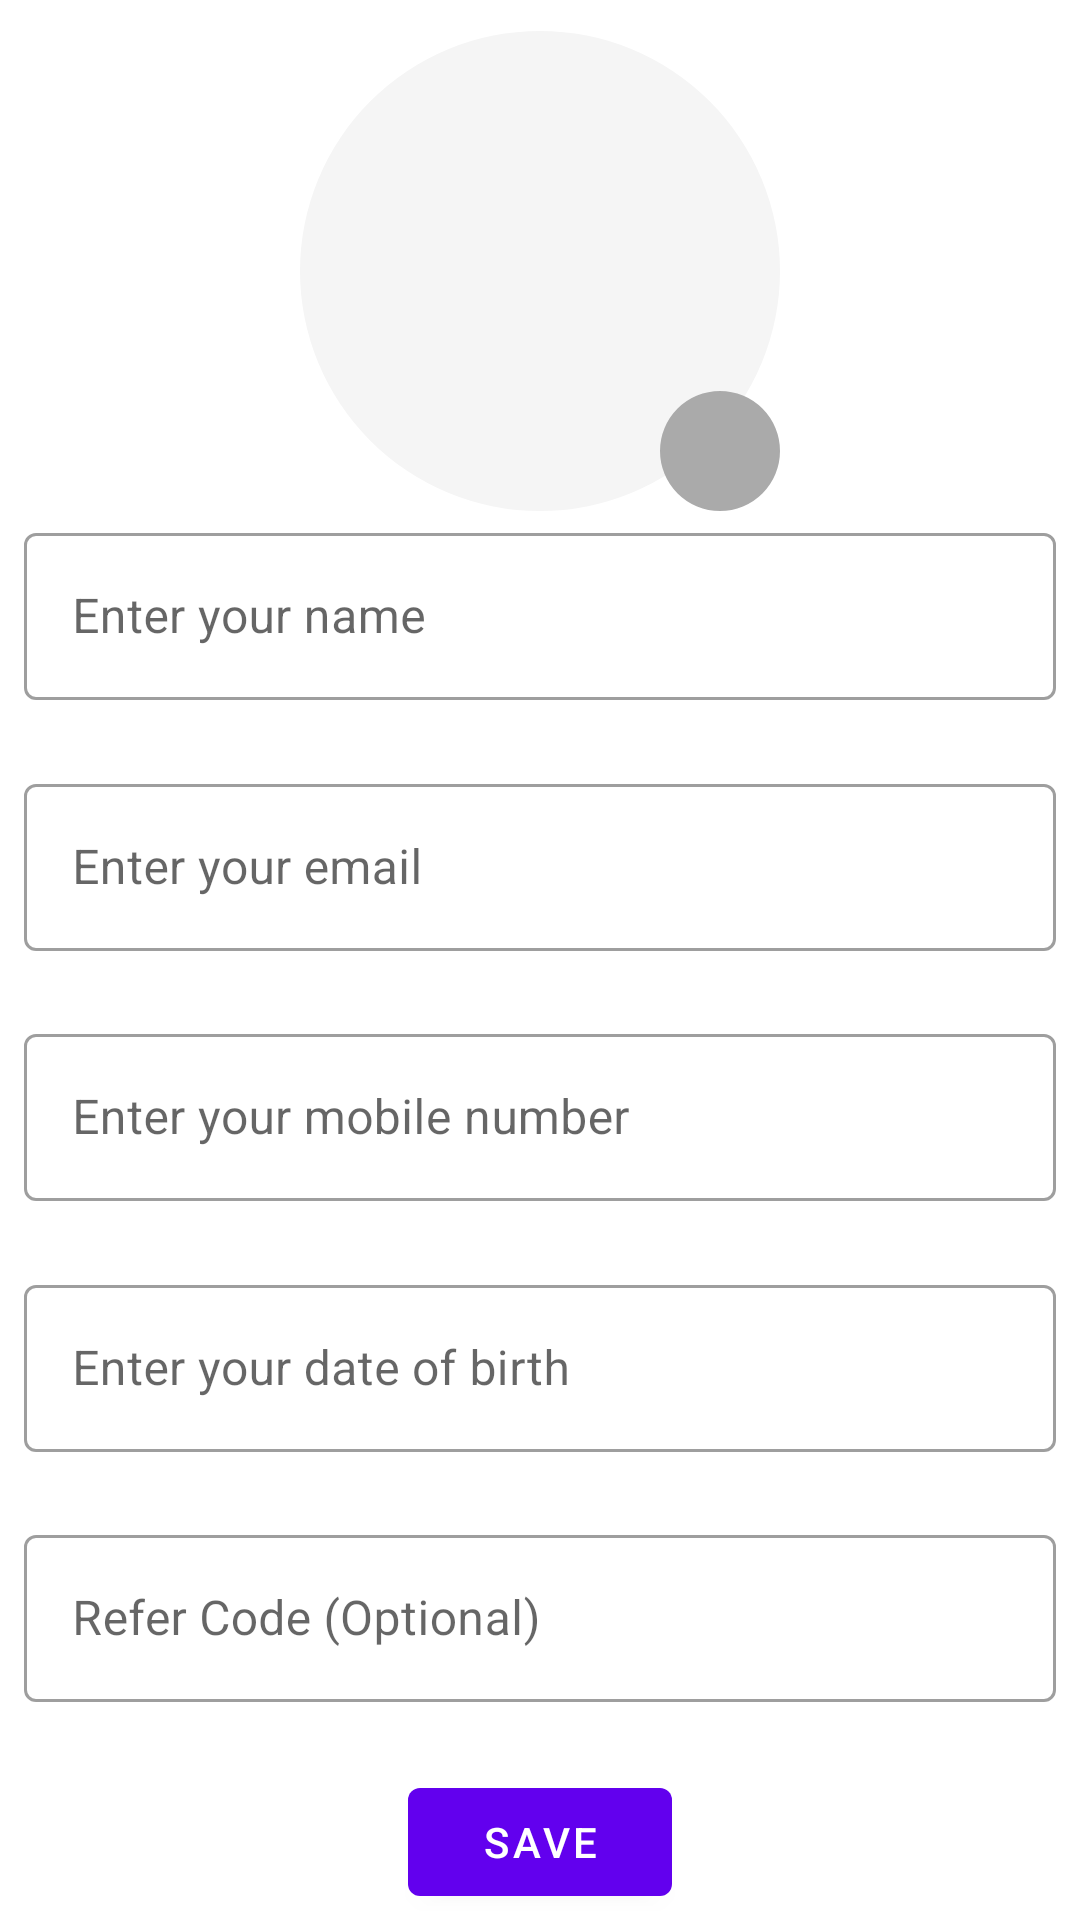

Android layout source for this screen:
<!-- AndroidManifest.xml: application theme Theme_24rsolution -->
<!-- res/layout/fragment_set_up.xml -->
<?xml version="1.0" encoding="utf-8"?>
<layout xmlns:android="http://schemas.android.com/apk/res/android"
    xmlns:tools="http://schemas.android.com/tools"
    xmlns:app="http://schemas.android.com/apk/res-auto">


    <androidx.constraintlayout.widget.ConstraintLayout
        android:layout_width="match_parent"
        android:layout_height="match_parent"
        tools:context=".initiate.SetUpFragment">


        <RelativeLayout
            android:id="@+id/setUpProfileCardView"
            android:layout_width="160dp"
            android:layout_height="160dp"
            android:layout_marginStart="8dp"
            android:layout_marginTop="8dp"
            android:layout_marginEnd="8dp"
            app:layout_constraintBottom_toTopOf="@+id/setUpNameTextInputLayout"
            app:layout_constraintEnd_toEndOf="parent"
            app:layout_constraintHorizontal_bias="0.5"
            app:layout_constraintStart_toStartOf="parent"
            app:cardBackgroundColor="@android:color/transparent"
            app:layout_constraintTop_toTopOf="parent">

            <com.google.android.material.imageview.ShapeableImageView
                android:id="@+id/setUpProfilePictureShapeAbleImageView"
                android:layout_width="match_parent"
                android:layout_height="match_parent"
                android:scaleType="centerCrop"
                android:src="@drawable/ic_person_white"
                android:background="#F5F5F5"
                app:shapeAppearanceOverlay="@style/ShapeAppearanceOverlay.App.CornerSize50Percent" />

            <com.google.android.material.imageview.ShapeableImageView
                android:id="@+id/setUpProfilePickerShapeAbleImageView"
                android:layout_width="40dp"
                android:layout_height="40dp"
                android:layout_alignParentEnd="true"
                android:scaleType="centerInside"
                android:layout_alignParentBottom="true"
                android:background="@android:color/darker_gray"
                app:shapeAppearanceOverlay="@style/ShapeAppearanceOverlay.App.CornerSize50Percent"
                app:srcCompat="@drawable/ic_camera" />


            <com.google.android.material.progressindicator.CircularProgressIndicator
                android:id="@+id/setUpProgressCircular"
                android:layout_width="wrap_content"
                android:layout_height="wrap_content"
                android:layout_centerInParent="true"
                android:theme="@style/Theme_24rsolution"
                android:visibility="gone"
                android:indeterminate="true" />

            <com.google.android.material.textview.MaterialTextView
                android:id="@+id/setUpProgressCircularText"
                android:layout_width="wrap_content"
                android:layout_height="wrap_content"
                android:visibility="gone"
                android:layout_centerInParent="true"
                android:theme="@style/Theme_24rsolution"
                android:layout_below="@id/setUpProgressCircular"
                android:text="@string/uploading"/>

        </RelativeLayout>



        <com.google.android.material.textfield.TextInputLayout
            android:id="@+id/setUpNameTextInputLayout"
            style="@style/Widget.MaterialComponents.TextInputLayout.OutlinedBox"
            android:layout_width="match_parent"
            android:layout_height="wrap_content"
            android:layout_marginStart="8dp"
            android:layout_marginEnd="8dp"
            android:hint="@string/enter_your_name"
            app:errorEnabled="true"
            app:layout_constraintBottom_toTopOf="@+id/setUpEmailTextInputLayout"
            app:layout_constraintEnd_toEndOf="parent"
            app:layout_constraintHorizontal_bias="0.5"
            app:layout_constraintStart_toStartOf="parent"
            app:layout_constraintTop_toBottomOf="@+id/setUpProfileCardView">

            <com.google.android.material.textfield.TextInputEditText
                android:layout_width="match_parent"
                android:layout_height="wrap_content"
                android:inputType="textPersonName"
                />

        </com.google.android.material.textfield.TextInputLayout>

        <com.google.android.material.textfield.TextInputLayout
            android:id="@+id/setUpEmailTextInputLayout"
            style="@style/Widget.MaterialComponents.TextInputLayout.OutlinedBox"
            android:layout_width="match_parent"
            android:layout_height="wrap_content"
            android:layout_marginStart="8dp"
            android:layout_marginEnd="8dp"
            android:hint="@string/enter_your_email"
            app:layout_constraintBottom_toTopOf="@+id/setUpMobileTextInputLayout"
            app:layout_constraintEnd_toEndOf="parent"
            app:layout_constraintHorizontal_bias="0.5"
            app:errorEnabled="true"
            app:layout_constraintStart_toStartOf="parent"
            app:layout_constraintTop_toBottomOf="@+id/setUpNameTextInputLayout">

            <com.google.android.material.textfield.TextInputEditText
                android:layout_width="match_parent"
                android:layout_height="wrap_content"
                android:inputType="textEmailAddress"/>

        </com.google.android.material.textfield.TextInputLayout>


        <com.google.android.material.textfield.TextInputLayout
            android:id="@+id/setUpMobileTextInputLayout"
            style="@style/Widget.MaterialComponents.TextInputLayout.OutlinedBox"
            android:layout_width="match_parent"
            android:layout_height="wrap_content"
            android:layout_marginStart="8dp"
            android:layout_marginEnd="8dp"
            android:hint="@string/enter_your_mobile_number"
            app:layout_constraintBottom_toTopOf="@+id/setUpDobTextInputLayout"
            app:layout_constraintEnd_toEndOf="parent"
            app:errorEnabled="true"
            app:layout_constraintHorizontal_bias="0.5"
            app:layout_constraintStart_toStartOf="parent"
            app:layout_constraintTop_toBottomOf="@+id/setUpEmailTextInputLayout">

            <com.google.android.material.textfield.TextInputEditText
                android:layout_width="match_parent"
                android:layout_height="wrap_content"
                android:inputType="phone"/>

        </com.google.android.material.textfield.TextInputLayout>


        <com.google.android.material.textfield.TextInputLayout
            android:id="@+id/setUpDobTextInputLayout"
            style="@style/Widget.MaterialComponents.TextInputLayout.OutlinedBox"
            android:layout_width="match_parent"
            android:layout_height="wrap_content"
            android:layout_marginStart="8dp"
            android:layout_marginEnd="8dp"
            android:hint="@string/enter_your_date_of_birth"
            app:layout_constraintBottom_toTopOf="@+id/setUpReferCodeTextInputLayout"
            app:layout_constraintEnd_toEndOf="parent"
            app:layout_constraintHorizontal_bias="0.5"
            app:errorEnabled="true"
            app:layout_constraintStart_toStartOf="parent"
            app:layout_constraintTop_toBottomOf="@+id/setUpMobileTextInputLayout">

            <com.google.android.material.textfield.TextInputEditText
                android:id="@+id/setUpDobEditText"
                android:layout_width="match_parent"
                android:layout_height="wrap_content"
                android:clickable="false"
                android:cursorVisible="false"
                android:focusable="false"
                android:focusableInTouchMode="false"
                android:inputType="date"/>

        </com.google.android.material.textfield.TextInputLayout>


        <com.google.android.material.textfield.TextInputLayout
            android:id="@+id/setUpReferCodeTextInputLayout"
            style="@style/Widget.MaterialComponents.TextInputLayout.OutlinedBox"
            android:layout_width="match_parent"
            android:layout_height="wrap_content"
            android:layout_marginStart="8dp"
            android:layout_marginEnd="8dp"
            android:hint="@string/refer_code_optional"
            app:layout_constraintBottom_toTopOf="@+id/setUpSaveUserProfileButton"
            app:layout_constraintEnd_toEndOf="parent"
            app:layout_constraintHorizontal_bias="0.5"
            app:errorEnabled="true"
            app:layout_constraintStart_toStartOf="parent"
            app:layout_constraintTop_toBottomOf="@+id/setUpDobTextInputLayout">

            <com.google.android.material.textfield.TextInputEditText
                android:id="@+id/setUpReferCodeEditText"
                android:layout_width="match_parent"
                android:layout_height="wrap_content"
                android:clickable="false"
                android:cursorVisible="false"
                android:focusable="false"
                android:focusableInTouchMode="false"
                android:inputType="text"/>

        </com.google.android.material.textfield.TextInputLayout>

        <com.google.android.material.button.MaterialButton
            android:id="@+id/setUpSaveUserProfileButton"
            android:layout_width="wrap_content"
            android:layout_height="wrap_content"
            android:text="@string/save"
            app:layout_constraintBottom_toBottomOf="parent"
            app:layout_constraintEnd_toEndOf="parent"
            app:layout_constraintHorizontal_bias="0.5"
            android:padding="8dp"
            app:layout_constraintStart_toStartOf="parent"
            app:layout_constraintTop_toBottomOf="@+id/setUpReferCodeTextInputLayout" />


    </androidx.constraintlayout.widget.ConstraintLayout>
</layout>
<!-- resources referenced by this layout -->
<resources>
  <string name="enter_your_date_of_birth">Enter your date of birth</string>
  <string name="enter_your_email">Enter your email</string>
  <string name="enter_your_mobile_number">Enter your mobile number</string>
  <string name="enter_your_name">Enter your name</string>
  <string name="refer_code_optional">Refer Code (Optional)</string>
  <string name="save">Save</string>
  <string name="uploading">Uploading…</string>
  <style name="ShapeAppearanceOverlay.App.CornerSize50Percent" parent="Theme.MaterialComponents.DayNight.NoActionBar">
          <item name="cornerSize">50%</item>
      </style>
  <style name="Theme_24rsolution" parent="Theme.MaterialComponents.DayNight.NoActionBar">
          
          <item name="colorPrimary">@color/purple_500</item>
          <item name="colorPrimaryVariant">@color/purple_700</item>
          <item name="colorOnPrimary">@color/white</item>
          
          <item name="colorSecondary">@color/teal_200</item>
          <item name="colorSecondaryVariant">@color/teal_700</item>
          <item name="colorOnSecondary">@color/black</item>
          
          <item name="android:statusBarColor" tools:targetApi="l">?attr/colorPrimaryVariant</item>
          
      </style>
  <!-- not gathered from this repository: default colours our renderer supplied (Android Studio template values) -->
  <color name="purple_500">#FF6200EE</color>
  <color name="purple_700">#FF3700B3</color>
  <color name="teal_200">#FF03DAC5</color>
  <color name="teal_700">#FF018786</color>
  <color name="black">#FF000000</color>
  <color name="white">#FFFFFFFF</color>
</resources>
